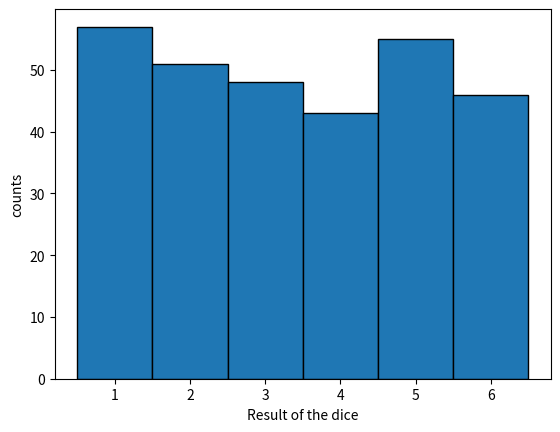

This figure's Python source:
import numpy as np 
import matplotlib.pyplot as plt

lanzamientos = np.random.randint(1, 7, 300)

plt.hist(lanzamientos, bins = np.linspace(0.5, 6.5 , 7), histtype='bar', ec='black')
plt.xlabel("Result of the dice")
plt.ylabel("counts")
plt.savefig('histograma.png')

print(f"average = {lanzamientos.mean()}, std = {lanzamientos.std()}")